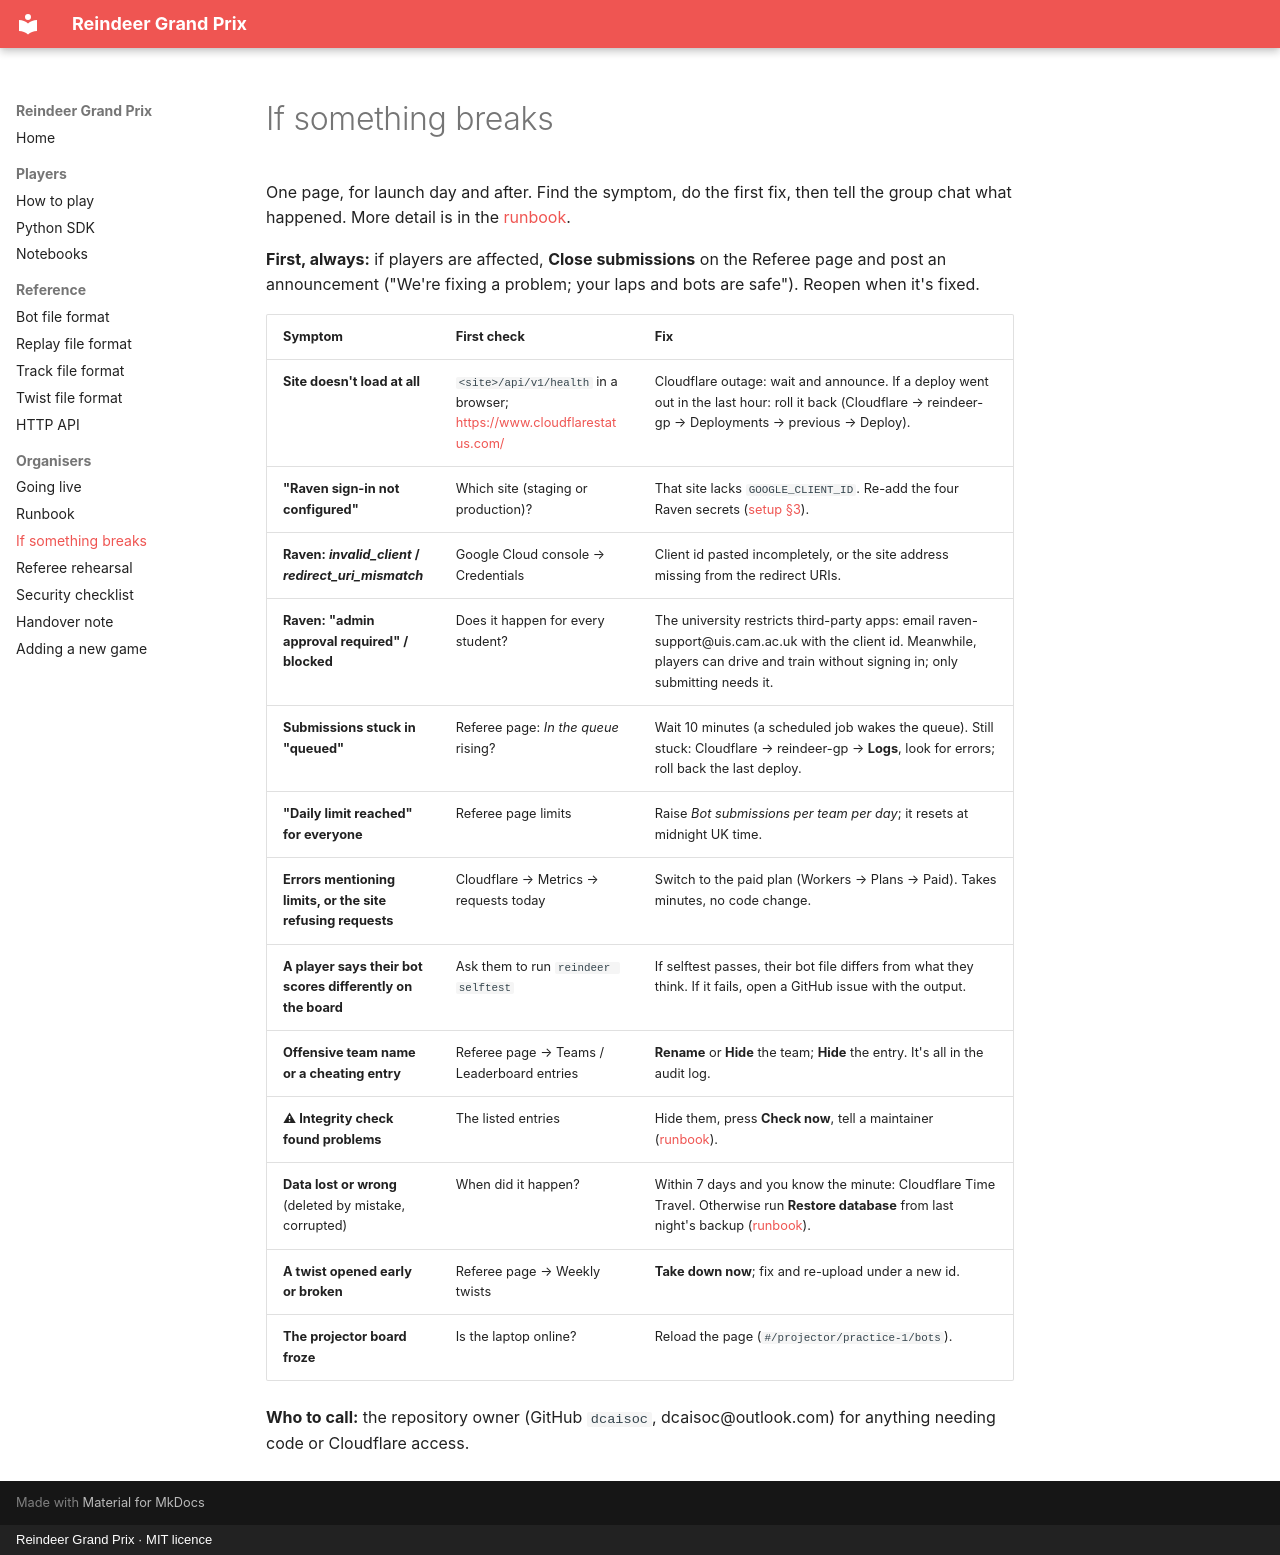

repository: dcaisoc/reindeer-gp · page: if-something-breaks/index.html · generator: mkdocs · copyright: Reindeer Grand Prix · MIT licence

# If something breaks

One page, for launch day and after. Find the symptom, do the first fix, then tell the group chat what happened. More detail is in the [runbook](runbook.md).

**First, always:** if players are affected, **Close submissions** on the Referee page and post an announcement ("We're fixing a problem; your laps and bots are safe"). Reopen when it's fixed.

| Symptom | First check | Fix |
| --- | --- | --- |
| **Site doesn't load at all** | `<site>/api/v1/health` in a browser; <https://www.cloudflarestatus.com/> | Cloudflare outage: wait and announce. If a deploy went out in the last hour: roll it back (Cloudflare → reindeer-gp → Deployments → previous → Deploy). |
| **"Raven sign-in not configured"** | Which site (staging or production)? | That site lacks `GOOGLE_CLIENT_ID`. Re-add the four Raven secrets ([setup §3](setup.md)). |
| **Raven: *invalid_client* / *redirect_uri_mismatch*** | Google Cloud console → Credentials | Client id pasted incompletely, or the site address missing from the redirect URIs. |
| **Raven: "admin approval required" / blocked** | Does it happen for every student? | The university restricts third-party apps: email raven-support@uis.cam.ac.uk with the client id. Meanwhile, players can drive and train without signing in; only submitting needs it. |
| **Submissions stuck in "queued"** | Referee page: *In the queue* rising? | Wait 10 minutes (a scheduled job wakes the queue). Still stuck: Cloudflare → reindeer-gp → **Logs**, look for errors; roll back the last deploy. |
| **"Daily limit reached" for everyone** | Referee page limits | Raise *Bot submissions per team per day*; it resets at midnight UK time. |
| **Errors mentioning limits, or the site refusing requests** | Cloudflare → Metrics → requests today | Switch to the paid plan (Workers → Plans → Paid). Takes minutes, no code change. |
| **A player says their bot scores differently on the board** | Ask them to run `reindeer selftest` | If selftest passes, their bot file differs from what they think. If it fails, open a GitHub issue with the output. |
| **Offensive team name or a cheating entry** | Referee page → Teams / Leaderboard entries | **Rename** or **Hide** the team; **Hide** the entry. It's all in the audit log. |
| **⚠ Integrity check found problems** | The listed entries | Hide them, press **Check now**, tell a maintainer ([runbook](runbook.md#integrity-problems)). |
| **Data lost or wrong** (deleted by mistake, corrupted) | When did it happen? | Within 7 days and you know the minute: Cloudflare Time Travel. Otherwise run **Restore database** from last night's backup ([runbook](runbook.md#backups-and-restoring)). |
| **A twist opened early or broken** | Referee page → Weekly twists | **Take down now**; fix and re-upload under a new id. |
| **The projector board froze** | Is the laptop online? | Reload the page (`#/projector/practice-1/bots`). |

**Who to call:** the repository owner (GitHub `dcaisoc`, dcaisoc@outlook.com) for anything needing code or Cloudflare access.
